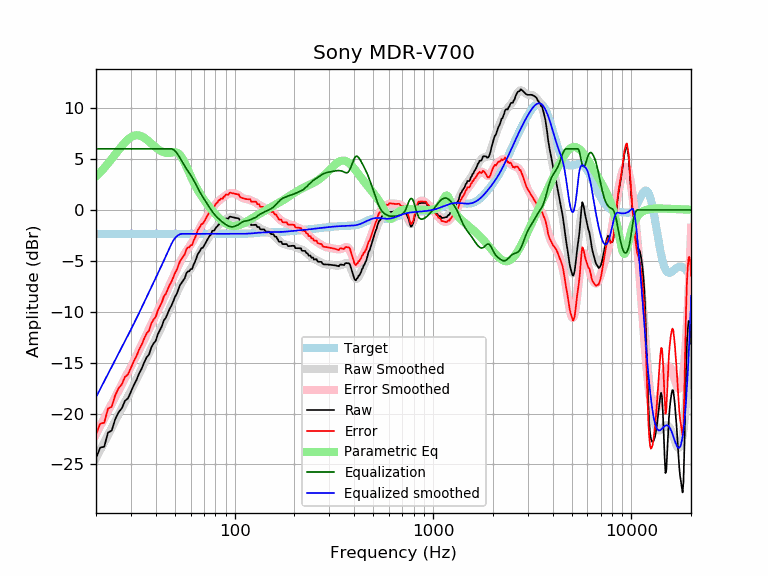

Values plotted in this chart, from the file beside it:
frequency, raw, error, smoothed, error_smoothed, equalization, parametric_eq, equalized_raw, equalized_smoothed, target
20, -24.40, -22.04, -24.40, -22.04, 6.00, 3.30, -18.40, -18.40, -2.35
21, -23.34, -20.99, -23.59, -21.24, 6.00, 3.70, -17.34, -17.59, -2.35
22, -23.26, -20.91, -22.82, -20.47, 6.00, 4.12, -17.26, -16.82, -2.35
23, -21.87, -19.51, -22.08, -19.73, 6.00, 4.56, -15.87, -16.08, -2.35
24, -21.68, -19.32, -21.38, -19.03, 6.00, 5.01, -15.68, -15.38, -2.35
25, -20.55, -18.20, -20.71, -18.36, 6.00, 5.45, -14.55, -14.71, -2.35
26, -19.87, -17.52, -20.07, -17.72, 6.00, 5.89, -13.87, -14.07, -2.35
27, -19.48, -17.13, -19.46, -17.11, 6.00, 6.29, -13.48, -13.46, -2.35
28, -18.75, -16.40, -18.88, -16.52, 6.00, 6.64, -12.75, -12.88, -2.35
29, -18.51, -16.16, -18.31, -15.95, 6.00, 6.93, -12.51, -12.31, -2.35
30, -17.85, -15.50, -17.75, -15.40, 6.00, 7.15, -11.85, -11.75, -2.35
31, -17.22, -14.87, -17.20, -14.84, 6.00, 7.29, -11.22, -11.20, -2.35
32, -16.71, -14.35, -16.65, -14.30, 6.00, 7.34, -10.71, -10.65, -2.35
33, -16.05, -13.70, -16.11, -13.76, 6.00, 7.31, -10.05, -10.11, -2.35
34, -15.58, -13.23, -15.58, -13.23, 6.00, 7.23, -9.58, -9.58, -2.35
35, -14.98, -12.62, -15.07, -12.72, 6.00, 7.09, -8.98, -9.07, -2.35
36, -14.47, -12.12, -14.56, -12.21, 6.00, 6.91, -8.47, -8.56, -2.35
37, -14.22, -11.86, -14.08, -11.73, 6.00, 6.72, -8.22, -8.08, -2.35
38, -13.52, -11.17, -13.60, -11.25, 6.00, 6.52, -7.52, -7.60, -2.35
39, -13.12, -10.77, -13.14, -10.79, 6.00, 6.32, -7.12, -7.14, -2.35
40, -12.86, -10.51, -12.69, -10.34, 6.00, 6.14, -6.86, -6.69, -2.35
41, -12.21, -9.86, -12.25, -9.90, 6.00, 5.98, -6.21, -6.25, -2.35
42, -11.80, -9.45, -11.81, -9.46, 6.00, 5.84, -5.80, -5.81, -2.35
43, -11.41, -9.05, -11.38, -9.03, 6.00, 5.74, -5.41, -5.38, -2.35
44, -10.83, -8.48, -10.96, -8.61, 6.00, 5.66, -4.83, -4.96, -2.35
45, -10.60, -8.24, -10.55, -8.19, 6.00, 5.61, -4.60, -4.55, -2.35
46, -10.14, -7.78, -10.14, -7.79, 6.00, 5.60, -4.14, -4.14, -2.35
47, -9.73, -7.38, -9.74, -7.39, 6.00, 5.61, -3.73, -3.74, -2.35
48, -9.40, -7.05, -9.34, -6.99, 6.00, 5.63, -3.40, -3.34, -2.35
49, -8.99, -6.64, -8.95, -6.60, 5.94, 5.66, -3.05, -3.01, -2.35
50, -8.55, -6.20, -8.57, -6.22, 5.80, 5.66, -2.75, -2.77, -2.35
51, -8.26, -5.91, -8.20, -5.84, 5.60, 5.63, -2.65, -2.59, -2.35
52, -7.81, -5.46, -7.84, -5.49, 5.37, 5.55, -2.44, -2.47, -2.35
53, -7.39, -5.04, -7.50, -5.15, 5.11, 5.40, -2.28, -2.39, -2.35
54, -7.17, -4.82, -7.19, -4.84, 4.84, 5.19, -2.33, -2.35, -2.35
55, -6.94, -4.59, -6.91, -4.55, 4.55, 4.93, -2.39, -2.35, -2.35
56, -6.71, -4.36, -6.65, -4.30, 4.30, 4.63, -2.42, -2.35, -2.35
57, -6.26, -3.91, -6.42, -4.06, 4.06, 4.30, -2.19, -2.35, -2.35
58, -6.03, -3.68, -6.20, -3.85, 3.85, 3.97, -2.18, -2.35, -2.35
59, -6.03, -3.68, -5.99, -3.64, 3.64, 3.65, -2.40, -2.35, -2.35
60, -5.81, -3.46, -5.77, -3.42, 3.42, 3.33, -2.39, -2.35, -2.35
61, -5.80, -3.45, -5.55, -3.20, 3.20, 3.03, -2.61, -2.35, -2.35
62, -5.40, -3.05, -5.31, -2.96, 2.96, 2.75, -2.45, -2.35, -2.35
63, -5.12, -2.77, -5.06, -2.70, 2.70, 2.48, -2.42, -2.35, -2.35
64, -4.79, -2.44, -4.80, -2.44, 2.44, 2.23, -2.35, -2.35, -2.35
65, -4.38, -2.03, -4.54, -2.19, 2.19, 1.99, -2.19, -2.35, -2.35
66, -4.20, -1.85, -4.29, -1.94, 1.94, 1.77, -2.26, -2.35, -2.35
67, -3.97, -1.62, -4.06, -1.70, 1.70, 1.57, -2.27, -2.35, -2.35
68, -3.75, -1.40, -3.84, -1.49, 1.49, 1.37, -2.26, -2.35, -2.35
69, -3.73, -1.38, -3.64, -1.29, 1.29, 1.18, -2.44, -2.35, -2.35
70, -3.54, -1.18, -3.45, -1.09, 1.09, 1.01, -2.44, -2.35, -2.35
71, -3.32, -0.97, -3.26, -0.91, 0.91, 0.84, -2.41, -2.35, -2.35
72, -3.10, -0.75, -3.08, -0.73, 0.73, 0.67, -2.38, -2.35, -2.35
73, -2.90, -0.54, -2.89, -0.54, 0.54, 0.52, -2.35, -2.35, -2.35
74, -2.68, -0.33, -2.71, -0.36, 0.36, 0.37, -2.32, -2.35, -2.35
75, -2.52, -0.17, -2.54, -0.18, 0.18, 0.22, -2.34, -2.35, -2.35
76, -2.41, -0.06, -2.37, -0.01, 0.01, 0.09, -2.40, -2.35, -2.35
77, -2.07, 0.28, -2.21, 0.15, -0.15, -0.05, -2.22, -2.35, -2.35
78, -2.02, 0.33, -2.06, 0.29, -0.29, -0.18, -2.32, -2.35, -2.35
79, -2.03, 0.32, -1.92, 0.43, -0.43, -0.30, -2.46, -2.35, -2.35
... 553 more rows
